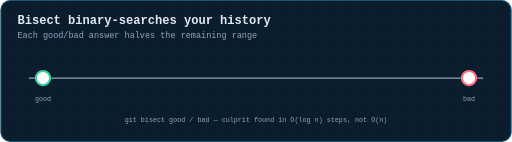
t = 0.00 s
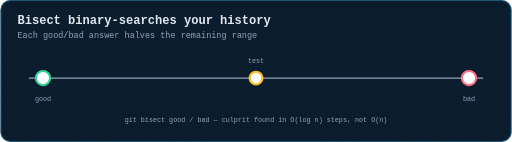
t = 1.36 s
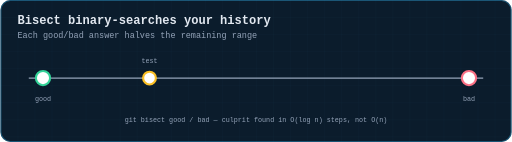
t = 2.56 s
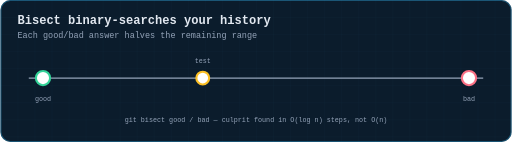
t = 4.00 s
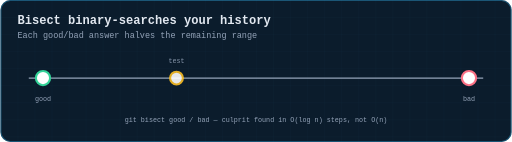
t = 5.32 s
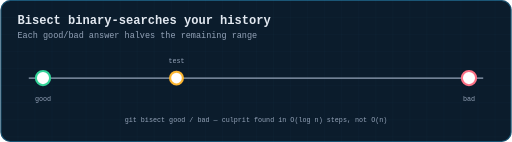
t = 6.32 s

The animated SVG that drew these frames (rendered in a browser with its animation timeline set to each time). Animation: 5 CSS @keyframes rules; one cycle of 8.00 s, repeats indefinitely.

<svg xmlns="http://www.w3.org/2000/svg" viewBox="0 0 720 200" width="720" height="200" role="img" aria-label="Animation: git bisect repeatedly checks out the midpoint of the good-bad range until the breaking commit is found">
  <title>Bisect binary-searches your history</title>
  <defs>
    <pattern id="g" width="24" height="24" patternUnits="userSpaceOnUse">
      <path d="M24 0H0V24" fill="none" stroke="#38bdf8" stroke-width="0.5" opacity="0.09"/>
    </pattern>
    <marker id="ar" viewBox="0 0 10 10" refX="9" refY="5" markerWidth="6" markerHeight="6" orient="auto-start-reverse"><path d="M0 0 L10 5 L0 10 z" fill="#38bdf8"/></marker>
    <marker id="ara" viewBox="0 0 10 10" refX="9" refY="5" markerWidth="6" markerHeight="6" orient="auto-start-reverse"><path d="M0 0 L10 5 L0 10 z" fill="#fbbf24"/></marker>
    <marker id="arg" viewBox="0 0 10 10" refX="9" refY="5" markerWidth="6" markerHeight="6" orient="auto-start-reverse"><path d="M0 0 L10 5 L0 10 z" fill="#34d399"/></marker>
    <marker id="arr" viewBox="0 0 10 10" refX="9" refY="5" markerWidth="6" markerHeight="6" orient="auto-start-reverse"><path d="M0 0 L10 5 L0 10 z" fill="#fb7185"/></marker>
    <marker id="arv" viewBox="0 0 10 10" refX="9" refY="5" markerWidth="6" markerHeight="6" orient="auto-start-reverse"><path d="M0 0 L10 5 L0 10 z" fill="#c084fc"/></marker>
  </defs>
  <style>
  text{font-family:ui-monospace, SFMono-Regular, Menlo, Consolas, 'Liberation Mono', monospace;dominant-baseline:middle}
  .title{fill:#e2e8f0;font-size:17px;font-weight:700;dominant-baseline:auto}
  .sub{fill:#94a3b8;font-size:12px;dominant-baseline:auto}
  .lbl{fill:#94a3b8;font-size:11px;text-anchor:middle}
  .lbl-l{fill:#94a3b8;font-size:11px}
  .val{fill:#e2e8f0;font-size:13px;text-anchor:middle;font-weight:600}
  .tiny{fill:#94a3b8;font-size:9.5px;text-anchor:middle}
  .step{fill:#fbbf24;font-size:12px;font-weight:700}
  .road{stroke-linecap:round;fill:none}
  .dot{fill:#fff;stroke-width:3}
  .tag{font-size:10px;font-weight:700;text-anchor:middle}
  
  #m0{opacity:0;animation:k0 8s infinite}
  @keyframes k0{0%{opacity:0}10%{opacity:0}14%{opacity:1}26%{opacity:1}30%{opacity:0}100%{opacity:0}}
  #m1{opacity:0;animation:k1 8s infinite}
  @keyframes k1{0%{opacity:0}28%{opacity:0}32%{opacity:1}44%{opacity:1}48%{opacity:0}100%{opacity:0}}
  #m2{opacity:0;animation:k2 8s infinite}
  @keyframes k2{0%{opacity:0}46%{opacity:0}50%{opacity:1}62%{opacity:1}66%{opacity:0}100%{opacity:0}}
  #m3{opacity:0;animation:k3 8s infinite}
  @keyframes k3{0%{opacity:0}64%{opacity:0}68%{opacity:1}80%{opacity:1}84%{opacity:0}100%{opacity:0}}
  .found{opacity:0;animation:fnd 8s infinite}
  @keyframes fnd{0%{opacity:0}78%{opacity:0}86%{opacity:1}100%{opacity:1}}
  </style>
  <rect x="0" y="0" width="720" height="200" rx="14" fill="#0b1c2c"/>
  <rect x="0" y="0" width="720" height="200" rx="14" fill="url(#g)"/>
  <rect x="0.75" y="0.75" width="718.5" height="198.5" rx="13.5" fill="none" stroke="#38bdf8" stroke-width="1.5" opacity="0.35"/>
  <text class="title" x="24" y="34">Bisect binary-searches your history</text>
  <text class="sub" x="24" y="54">Each good/bad answer halves the remaining range</text>
<line x1="40" y1="110" x2="680" y2="110" stroke="#94a3b8" stroke-width="2"/>
<circle class="dot" cx="60" cy="110" r="10" stroke="#34d399" stroke-width="3"/>
<text class="tiny" x="60" y="140" >good</text>
<circle class="dot" cx="660" cy="110" r="10" stroke="#fb7185" stroke-width="3"/>
<text class="tiny" x="660" y="140" >bad</text>
<g id="m0" class="m0"><circle class="dot" cx="360" cy="110" r="9" stroke="#fbbf24" stroke-width="3"/><text class="tiny" x="360" y="86" text-anchor="middle" fill="#fbbf24">test</text></g>
<g id="m1" class="m1"><circle class="dot" cx="210" cy="110" r="9" stroke="#fbbf24" stroke-width="3"/><text class="tiny" x="210" y="86" text-anchor="middle" fill="#fbbf24">test</text></g>
<g id="m2" class="m2"><circle class="dot" cx="285" cy="110" r="9" stroke="#fbbf24" stroke-width="3"/><text class="tiny" x="285" y="86" text-anchor="middle" fill="#fbbf24">test</text></g>
<g id="m3" class="m3"><circle class="dot" cx="248" cy="110" r="9" stroke="#fbbf24" stroke-width="3"/><text class="tiny" x="248" y="86" text-anchor="middle" fill="#fbbf24">test</text></g>
<g id="found" class="found"><circle class="dot" cx="248" cy="110" r="9" stroke="#fb7185" stroke-width="3"/></g>
<text class="tiny" x="360" y="170" text-anchor="middle" >git bisect good / bad — culprit found in O(log n) steps, not O(n)</text></svg>
